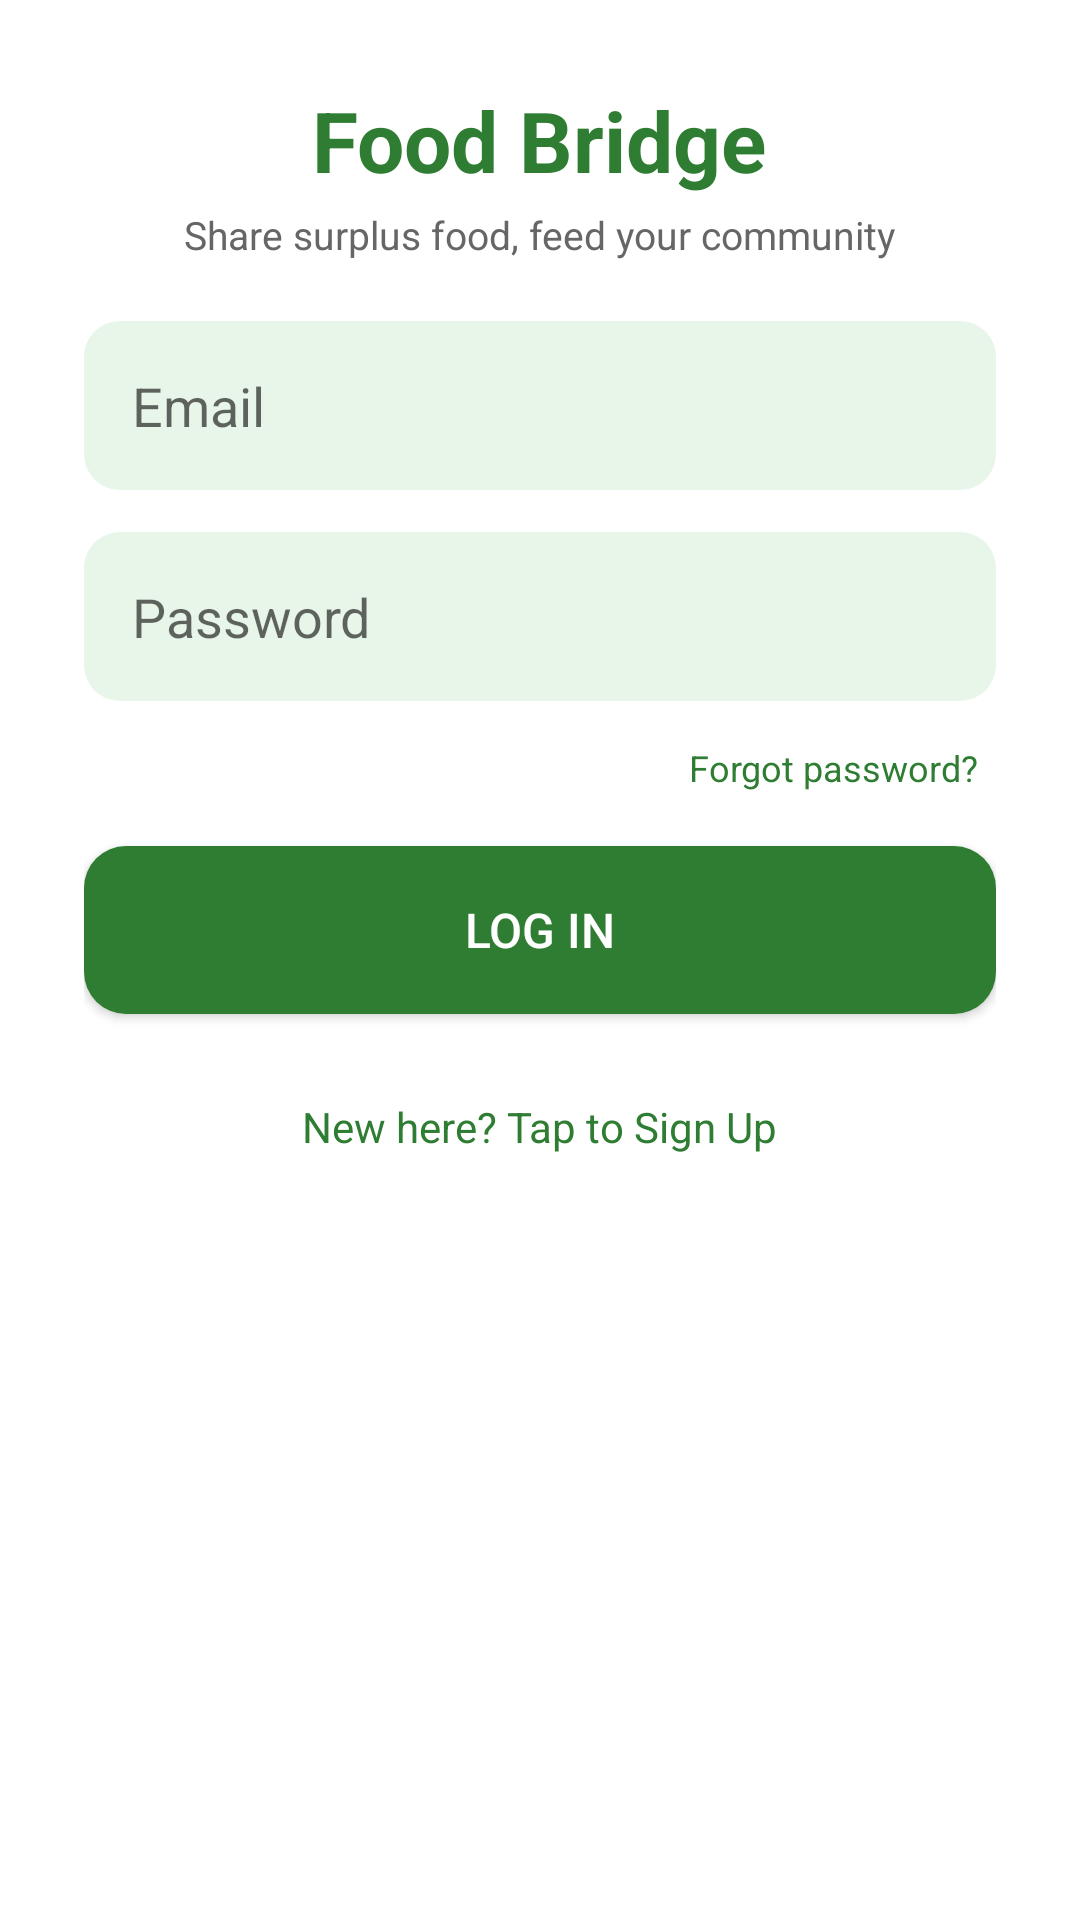

Layout XML and referenced resources for this Android screen:
<!-- AndroidManifest.xml: application theme Theme.FoodBridge -->
<!-- res/layout/activity_login.xml -->
<?xml version="1.0" encoding="utf-8"?>
<ScrollView xmlns:android="http://schemas.android.com/apk/res/android"
    android:layout_width="match_parent"
    android:layout_height="match_parent"
    android:background="@color/white">

    <LinearLayout
        android:layout_width="match_parent"
        android:layout_height="wrap_content"
        android:orientation="vertical"
        android:padding="28dp"
        android:gravity="center">

        <TextView
            android:layout_width="wrap_content"
            android:layout_height="wrap_content"
            android:text="Food Bridge"
            android:textSize="28sp"
            android:textStyle="bold"
            android:textColor="@color/green_primary"
            android:layout_marginBottom="4dp" />

        <TextView
            android:layout_width="wrap_content"
            android:layout_height="wrap_content"
            android:text="Share surplus food, feed your community"
            android:textSize="13sp"
            android:textColor="#666666"
            android:layout_marginBottom="20dp" />

        <EditText
            android:id="@+id/nameInput"
            android:layout_width="match_parent"
            android:layout_height="wrap_content"
            android:hint="Full Name"
            android:inputType="textPersonName"
            android:layout_marginBottom="14dp"
            android:padding="16dp"
            android:visibility="gone"
            android:background="@drawable/rounded_input_bg" />

        <EditText
            android:id="@+id/phoneInput"
            android:layout_width="match_parent"
            android:layout_height="wrap_content"
            android:hint="Phone Number"
            android:inputType="phone"
            android:layout_marginBottom="14dp"
            android:padding="16dp"
            android:visibility="gone"
            android:background="@drawable/rounded_input_bg" />

        <EditText
            android:id="@+id/emailInput"
            android:layout_width="match_parent"
            android:layout_height="wrap_content"
            android:hint="Email"
            android:inputType="textEmailAddress"
            android:layout_marginBottom="14dp"
            android:padding="16dp"
            android:background="@drawable/rounded_input_bg" />

        <EditText
            android:id="@+id/passwordInput"
            android:layout_width="match_parent"
            android:layout_height="wrap_content"
            android:hint="Password"
            android:inputType="textPassword"
            android:layout_marginBottom="8dp"
            android:padding="16dp"
            android:background="@drawable/rounded_input_bg" />

        <TextView
            android:id="@+id/forgotPasswordText"
            android:layout_width="wrap_content"
            android:layout_height="wrap_content"
            android:layout_gravity="end"
            android:text="Forgot password?"
            android:textSize="12sp"
            android:textColor="@color/green_primary"
            android:padding="6dp"
            android:layout_marginBottom="12dp" />

        <LinearLayout
            android:id="@+id/roleSelectorLayout"
            android:layout_width="match_parent"
            android:layout_height="wrap_content"
            android:orientation="horizontal"
            android:visibility="gone"
            android:layout_marginBottom="20dp">

            <Button
                android:id="@+id/roleDonorButton"
                android:layout_width="0dp"
                android:layout_height="wrap_content"
                android:layout_weight="1"
                android:layout_marginEnd="4dp"
                android:text="Donor"
                android:textSize="12sp"
                android:backgroundTint="@color/green_primary"
                android:textColor="@color/white" />

            <Button
                android:id="@+id/roleNgoButton"
                android:layout_width="0dp"
                android:layout_height="wrap_content"
                android:layout_weight="1"
                android:layout_marginStart="4dp"
                android:layout_marginEnd="4dp"
                android:text="NGO"
                android:textSize="12sp"
                android:backgroundTint="@color/green_light"
                android:textColor="@color/green_primary" />

            <Button
                android:id="@+id/roleVolunteerButton"
                android:layout_width="0dp"
                android:layout_height="wrap_content"
                android:layout_weight="1"
                android:layout_marginStart="4dp"
                android:text="Volunteer"
                android:textSize="12sp"
                android:backgroundTint="@color/green_light"
                android:textColor="@color/green_primary" />

        </LinearLayout>

        <Button
            android:id="@+id/loginButton"
            android:layout_width="match_parent"
            android:layout_height="56dp"
            android:text="Log In"
            android:background="@drawable/rounded_button_bg"
            android:textColor="@color/white"
            android:textSize="16sp" />

        <TextView
            android:id="@+id/signUpText"
            android:layout_width="wrap_content"
            android:layout_height="wrap_content"
            android:text="New here? Tap to Sign Up"
            android:textColor="@color/green_primary"
            android:layout_marginTop="20dp"
            android:padding="8dp" />

    </LinearLayout>

</ScrollView>
<!-- resources referenced by this layout -->
<resources>
  <color name="green_light">#E8F5E9</color>
  <color name="green_primary">#2E7D32</color>
  <color name="white">#FFFFFF</color>
  <!-- drawable rounded_button_bg (drawable) -->
  <?xml version="1.0" encoding="utf-8"?>
  <shape xmlns:android="http://schemas.android.com/apk/res/android">
      <solid android:color="@color/green_primary" />
      <corners android:radius="14dp" />
  </shape>
  <!-- drawable rounded_input_bg (drawable) -->
  <?xml version="1.0" encoding="utf-8"?>
  <shape xmlns:android="http://schemas.android.com/apk/res/android">
      <solid android:color="@color/green_light" />
      <corners android:radius="12dp" />
      <padding android:left="4dp" android:right="4dp" android:top="4dp" android:bottom="4dp" />
  </shape>
  <style name="Theme.FoodBridge" parent="Theme.AppCompat.DayNight.NoActionBar">
          <item name="colorPrimary">@color/green_primary</item>
          <item name="colorPrimaryDark">@color/green_primary</item>
          <item name="colorAccent">@color/green_primary</item>
          <item name="android:windowBackground">@color/dark_background</item>
      </style>
  <color name="dark_background">#FFFFFF</color>
</resources>
